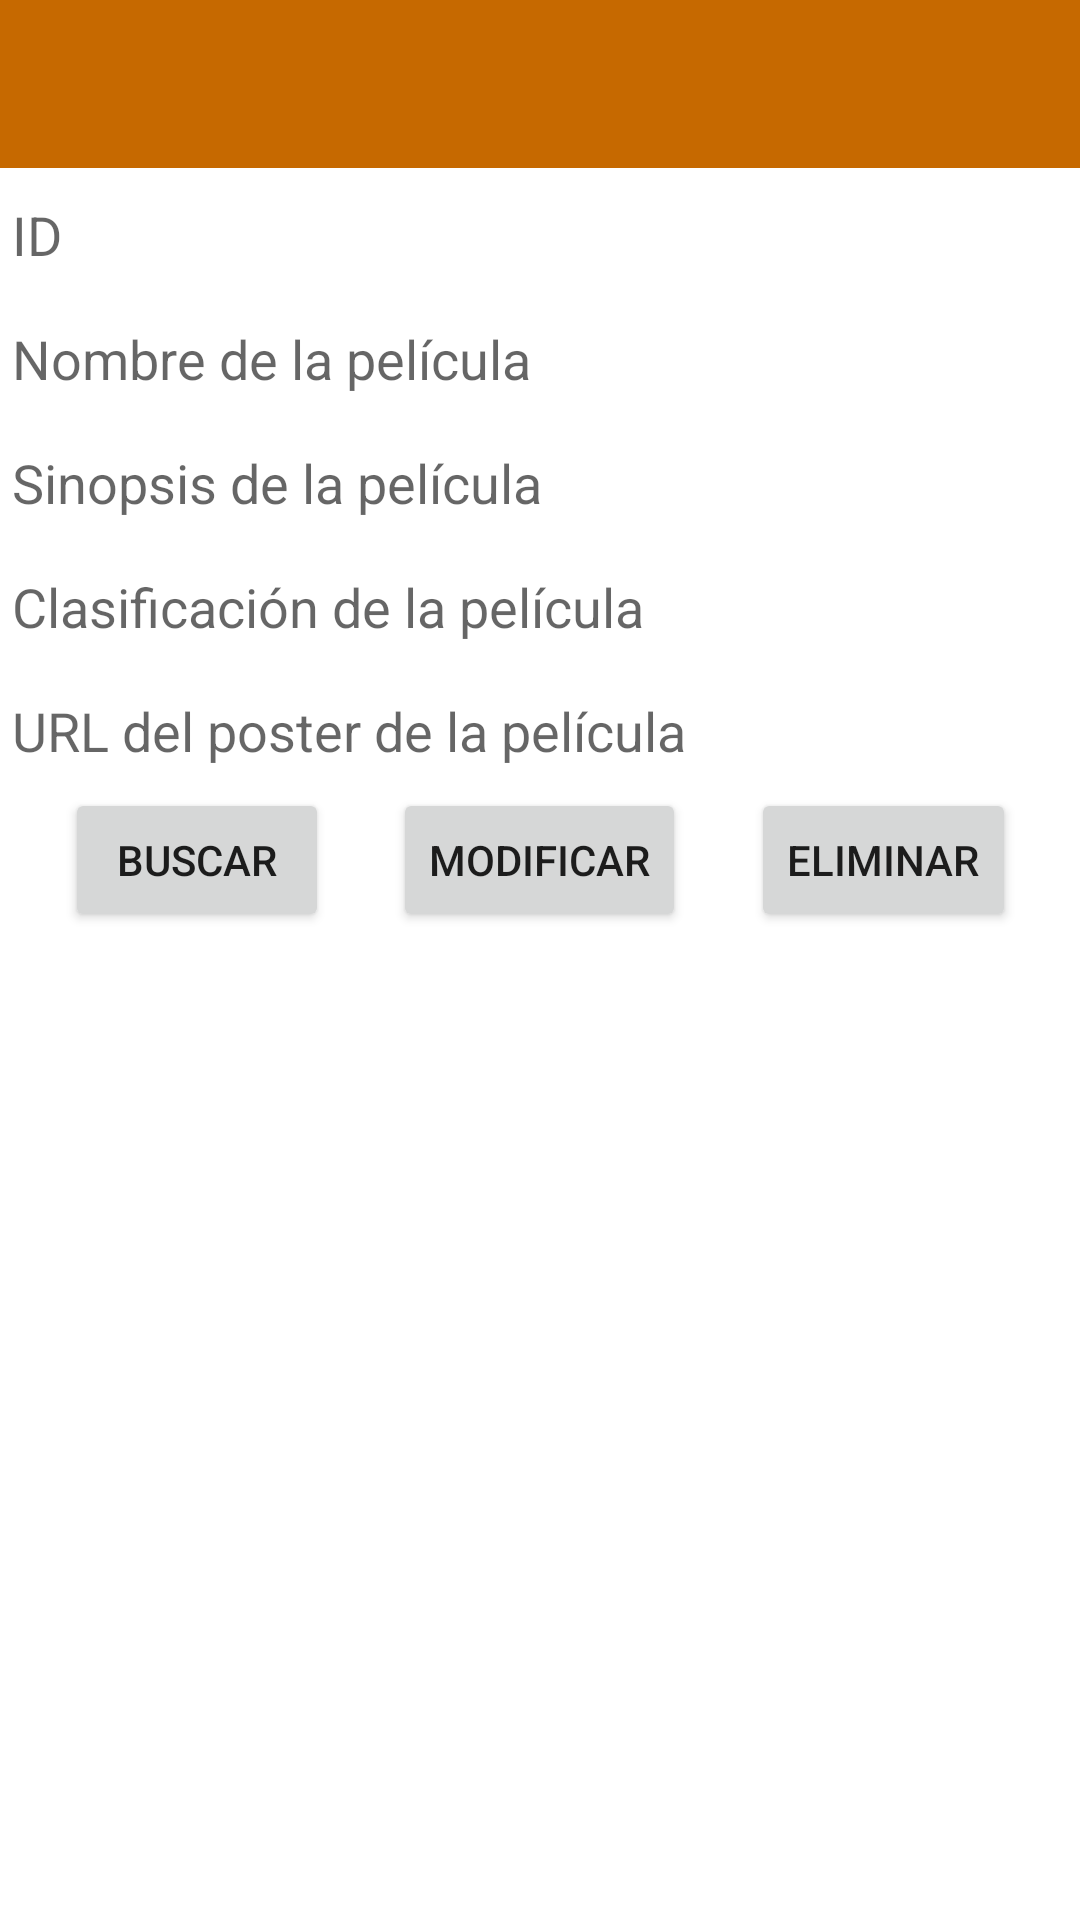

Produce the Android XML layout that renders to this screen, including the resource entries it uses.
<!-- AndroidManifest.xml: application theme Theme.Cinetva -->
<!-- res/layout/activity_modificarpeli.xml -->
<?xml version="1.0" encoding="utf-8"?>
<androidx.constraintlayout.widget.ConstraintLayout
    xmlns:android="http://schemas.android.com/apk/res/android"
    xmlns:tools="http://schemas.android.com/tools"
    android:layout_width="match_parent"
    android:layout_height="match_parent"
    xmlns:app="http://schemas.android.com/apk/res-auto"
    tools:context=".activities.AgregarpeliActivity">

    <androidx.constraintlayout.widget.ConstraintLayout
        android:id="@+id/clAppBar"
        android:layout_width="match_parent"
        android:layout_height="wrap_content"
        app:layout_constraintTop_toTopOf="parent"
        app:layout_constraintBottom_toTopOf="@id/clDataPeli">
        <include
            layout="@layout/app_bar_secondary"/>
    </androidx.constraintlayout.widget.ConstraintLayout>

    <ScrollView
        android:layout_height="0dp"
        android:layout_width="match_parent"
        app:layout_constraintTop_toBottomOf="@id/clAppBar"
        app:layout_constraintBottom_toBottomOf="parent">

        <androidx.constraintlayout.widget.ConstraintLayout
            android:layout_width="match_parent"
            android:layout_height="match_parent">

            <EditText
                android:id="@+id/etPeliId2"
                android:layout_width="0dp"
                android:layout_height="wrap_content"
                android:inputType="number"
                app:layout_constraintTop_toTopOf="parent"
                app:layout_constraintStart_toStartOf="parent"
                app:layout_constraintEnd_toEndOf="parent"
                android:hint="ID"/>

            <EditText
                android:id="@+id/etPeliNombre2"
                android:layout_width="0dp"
                android:layout_height="wrap_content"
                app:layout_constraintTop_toBottomOf="@id/etPeliId2"
                app:layout_constraintStart_toStartOf="parent"
                app:layout_constraintEnd_toEndOf="parent"
                android:hint="Nombre de la película"/>

            <EditText
                android:id="@+id/etPeliSinopsis2"
                android:layout_width="0dp"
                android:layout_height="wrap_content"
                app:layout_constraintTop_toBottomOf="@id/etPeliNombre2"
                app:layout_constraintStart_toStartOf="parent"
                app:layout_constraintEnd_toEndOf="parent"
                android:hint="Sinopsis de la película"/>

            <EditText
                android:id="@+id/etPeliClasificacion2"
                android:layout_width="0dp"
                android:layout_height="wrap_content"
                android:hint="Clasificación de la película"
                app:layout_constraintTop_toBottomOf="@id/etPeliSinopsis2"
                app:layout_constraintStart_toStartOf="parent"
                app:layout_constraintEnd_toEndOf="parent"/>

            <EditText
                android:id="@+id/etPeliPoster2"
                android:layout_width="0dp"
                android:layout_height="wrap_content"
                app:layout_constraintTop_toBottomOf="@id/etPeliClasificacion2"
                app:layout_constraintStart_toStartOf="parent"
                app:layout_constraintEnd_toEndOf="parent"
                android:hint="URL del poster de la película"/>

            <Button
                android:id="@+id/btPeliBuscar2"
                android:layout_width="wrap_content"
                android:layout_height="wrap_content"
                android:text="Buscar"
                app:layout_constraintTop_toBottomOf="@id/etPeliPoster2"
                app:layout_constraintStart_toStartOf="parent"
                app:layout_constraintEnd_toStartOf="@id/btPeliModificar2"/>

            <Button
                android:id="@+id/btPeliModificar2"
                android:layout_width="wrap_content"
                android:layout_height="wrap_content"
                android:text="Modificar"
                app:layout_constraintTop_toBottomOf="@id/etPeliPoster2"
                app:layout_constraintStart_toEndOf="@id/btPeliBuscar2"
                app:layout_constraintEnd_toStartOf="@id/btPeliEliminar2"/>

            <Button
                android:id="@+id/btPeliEliminar2"
                android:layout_width="wrap_content"
                android:layout_height="wrap_content"
                android:text="Eliminar"
                app:layout_constraintTop_toBottomOf="@id/etPeliPoster2"
                app:layout_constraintStart_toEndOf="@id/btPeliModificar2"
                app:layout_constraintEnd_toEndOf="parent"/>

        </androidx.constraintlayout.widget.ConstraintLayout>
    </ScrollView>


</androidx.constraintlayout.widget.ConstraintLayout>
<!-- res/layout/app_bar_secondary.xml (included above) -->
<?xml version="1.0" encoding="utf-8"?>
<com.google.android.material.appbar.AppBarLayout
    xmlns:android="http://schemas.android.com/apk/res/android"
    android:layout_width="match_parent"
    android:layout_height="wrap_content">

    <androidx.appcompat.widget.Toolbar
        android:id="@+id/toolbar_secondary"
        android:layout_width="match_parent"
        android:layout_height="wrap_content"/>

</com.google.android.material.appbar.AppBarLayout>
<!-- resources referenced by this layout -->
<resources>
  <style name="Theme.Cinetva" parent="Theme.MaterialComponents.DayNight.DarkActionBar">
          
          <item name="colorPrimary">#c66900</item>
          <item name="colorPrimaryVariant">#ff9800</item>
          <item name="colorOnPrimary">@color/white</item>
          
          <item name="colorSecondary">#2196f3</item>
          <item name="colorSecondaryVariant">#0069c0</item>
          <item name="colorOnSecondary">@color/black</item>
          
          <item name="android:statusBarColor" tools:targetApi="l">?attr/colorPrimaryVariant</item>
          
  
          <item name="windowActionBar">false</item>
          <item name="windowNoTitle">true</item>
          <item name="colorControlNormal">@color/white</item>
      </style>
  <!-- not gathered from this repository: default colours our renderer supplied (Android Studio template values) -->
  <color name="black">#FF000000</color>
  <color name="white">#FFFFFFFF</color>
</resources>
